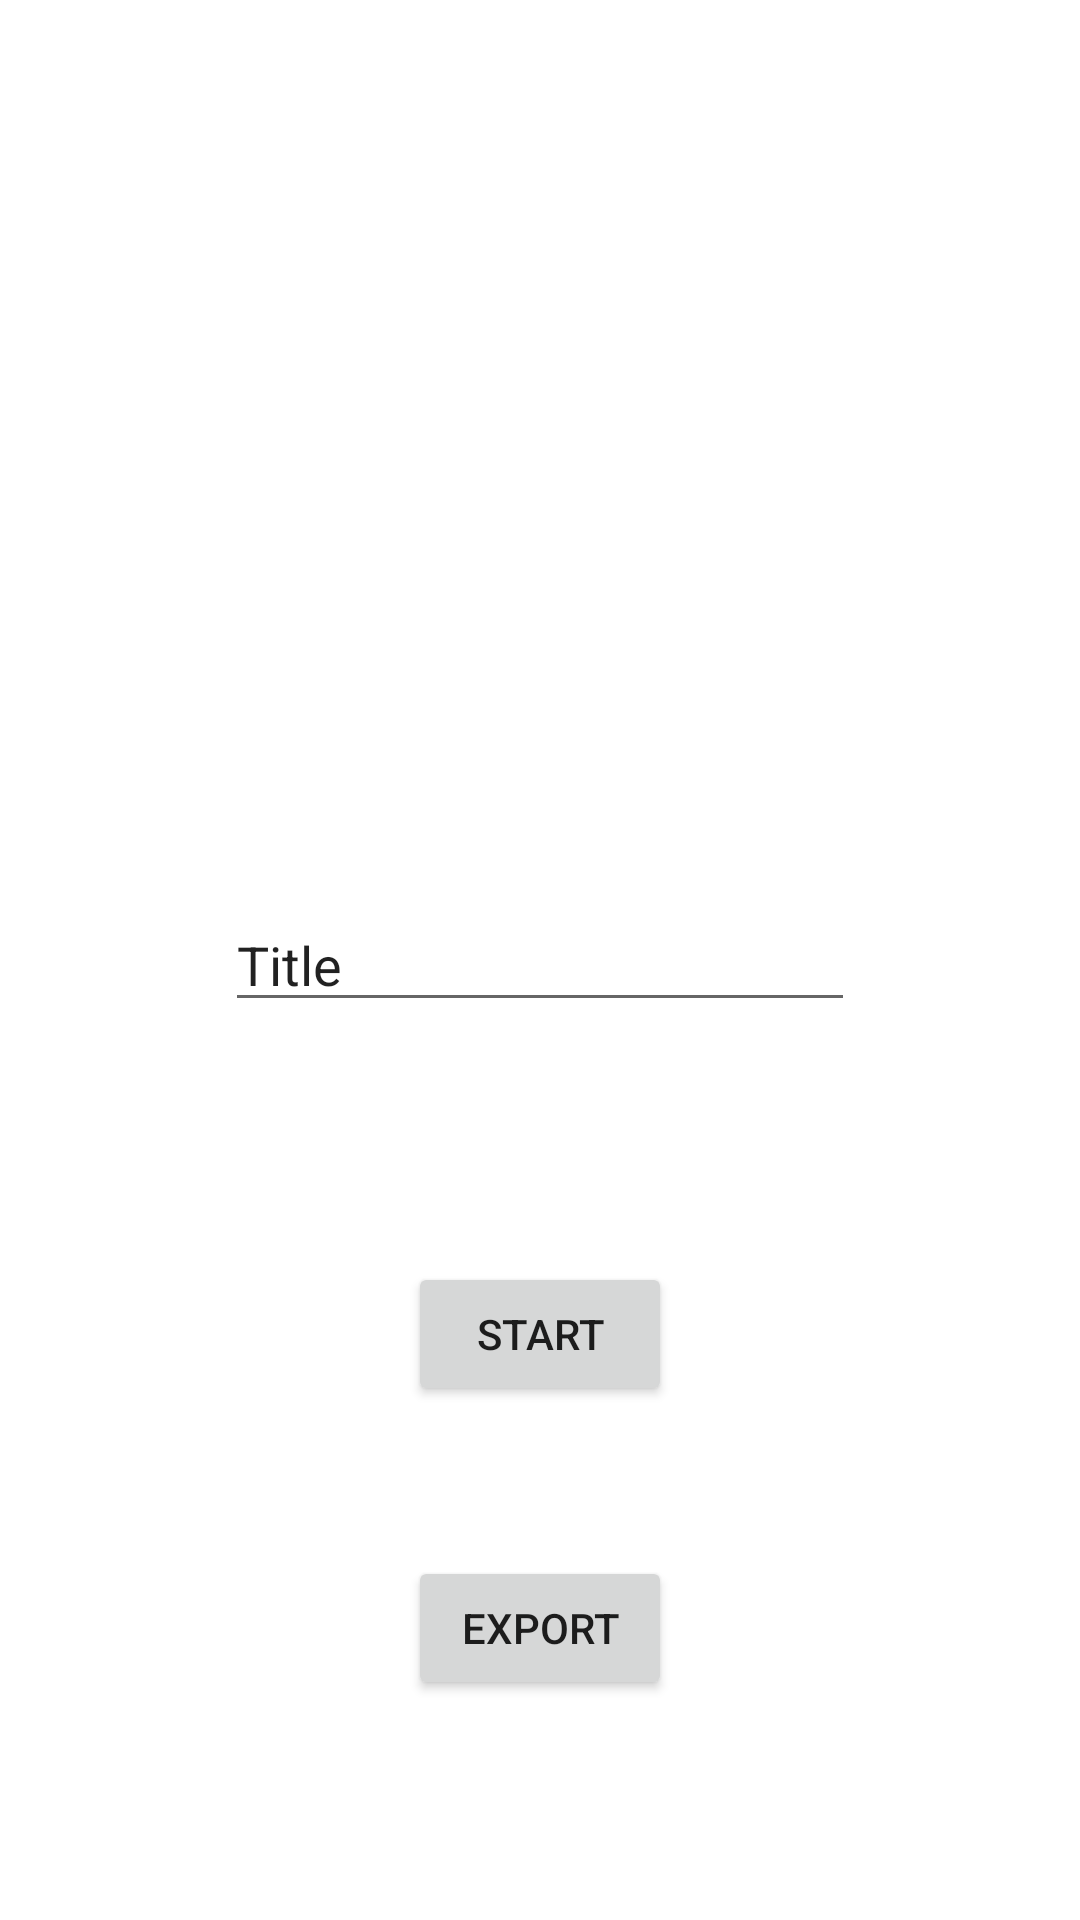

Produce the Android XML layout that renders to this screen, including the resource entries it uses.
<!-- AndroidManifest.xml: application theme Theme.PosNegRating -->
<!-- res/layout/activity_main.xml -->
<?xml version="1.0" encoding="utf-8"?>
<androidx.constraintlayout.widget.ConstraintLayout xmlns:android="http://schemas.android.com/apk/res/android"
    xmlns:app="http://schemas.android.com/apk/res-auto"
    xmlns:tools="http://schemas.android.com/tools"
    android:layout_width="match_parent"
    android:layout_height="match_parent"
    tools:context=".MainActivity">


    <EditText
        android:id="@+id/txtTitle"
        android:layout_width="wrap_content"
        android:layout_height="wrap_content"
        android:ems="10"
        android:inputType="text"
        android:text="Title"
        app:layout_constraintBottom_toBottomOf="parent"
        app:layout_constraintEnd_toEndOf="parent"
        app:layout_constraintStart_toStartOf="parent"
        app:layout_constraintTop_toTopOf="parent" />

    <Button
        android:id="@+id/btnStart"
        android:layout_width="wrap_content"
        android:layout_height="wrap_content"
        android:layout_marginTop="80dp"
        android:text="Start"
        app:layout_constraintEnd_toEndOf="@+id/txtTitle"
        app:layout_constraintStart_toStartOf="@+id/txtTitle"
        app:layout_constraintTop_toBottomOf="@+id/txtTitle" />

    <Button
        android:id="@+id/btnExport"
        android:layout_width="wrap_content"
        android:layout_height="wrap_content"
        android:layout_marginTop="50dp"
        android:text="Export"
        app:layout_constraintEnd_toEndOf="@+id/btnStart"
        app:layout_constraintStart_toStartOf="@+id/btnStart"
        app:layout_constraintTop_toBottomOf="@+id/btnStart" />
</androidx.constraintlayout.widget.ConstraintLayout>
<!-- resources referenced by this layout -->
<resources>
  <style name="Theme.PosNegRating" parent="Theme.MaterialComponents.DayNight.DarkActionBar">
          
          <item name="colorPrimary">@color/purple_500</item>
          <item name="colorPrimaryVariant">@color/purple_700</item>
          <item name="colorOnPrimary">@color/white</item>
          
          <item name="colorSecondary">@color/teal_200</item>
          <item name="colorSecondaryVariant">@color/teal_700</item>
          <item name="colorOnSecondary">@color/black</item>
          
          <item name="android:statusBarColor" tools:targetApi="l">?attr/colorPrimaryVariant</item>
          
      </style>
  <!-- not gathered from this repository: default colours our renderer supplied (Android Studio template values) -->
  <color name="purple_500">#FF6200EE</color>
  <color name="purple_700">#FF3700B3</color>
  <color name="teal_200">#FF03DAC5</color>
  <color name="teal_700">#FF018786</color>
  <color name="black">#FF000000</color>
  <color name="white">#FFFFFFFF</color>
</resources>
